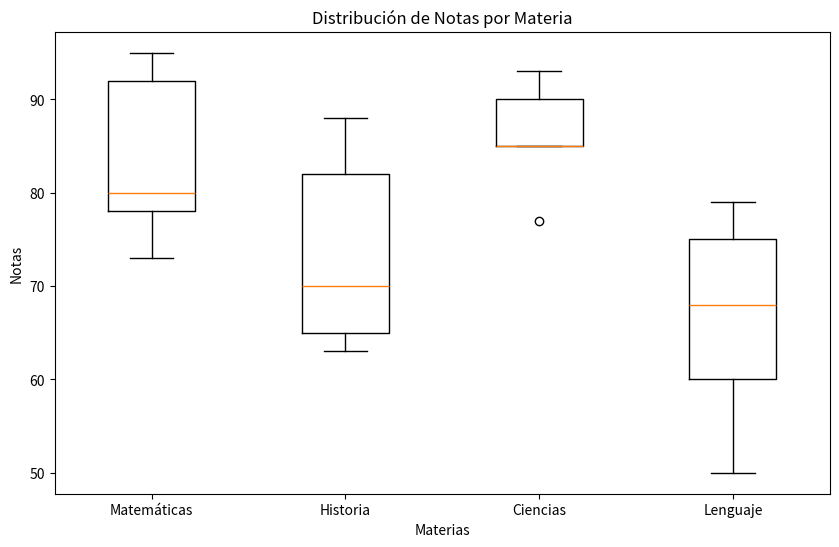
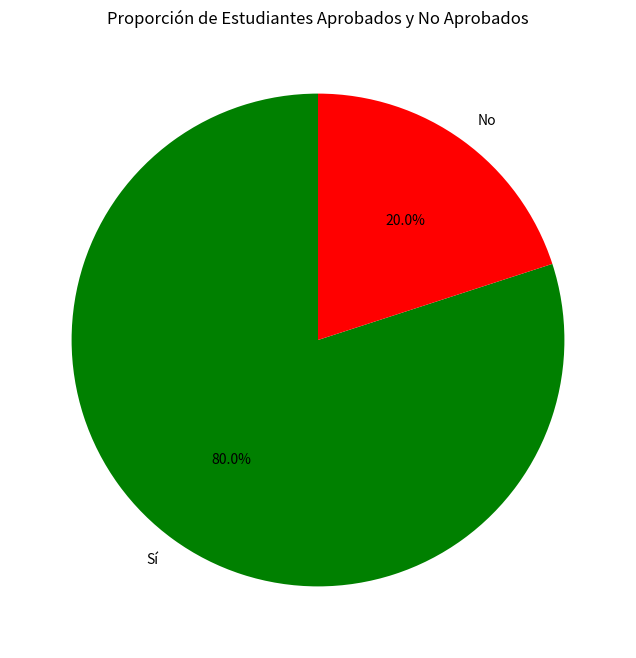

The matplotlib source for these figures, in order:
import pandas as pd
import matplotlib.pyplot as plt

# Dataset
data = {
    'id': [1, 2, 3, 4, 5, 6, 7, 8, 9, 10, 11, 12, 13, 14, 15, 16, 17, 18, 19, 20],
    'materia': ['Matemáticas', 'Historia', 'Ciencias', 'Lenguaje', 'Matemáticas', 'Historia', 'Ciencias', 'Lenguaje', 'Matemáticas', 'Historia', 'Ciencias', 'Lenguaje', 'Matemáticas', 'Historia', 'Ciencias', 'Lenguaje', 'Matemáticas', 'Historia', 'Ciencias', 'Lenguaje'],
    'nota': [80, 65, 90, 75, 95, 70, 85, 60, 78, 82, 93, 68, 73, 88, 77, 50, 92, 63, 85, 79],
    'aprobado': ['Sí', 'No', 'Sí', 'Sí', 'Sí', 'Sí', 'Sí', 'No', 'Sí', 'Sí', 'Sí', 'Sí', 'Sí', 'Sí', 'Sí', 'No', 'Sí', 'No', 'Sí', 'Sí']
}

df = pd.DataFrame(data)
# Boxplot de distribución de notas por materia
plt.figure(figsize=(10, 6))
plt.boxplot([df[df['materia'] == materia]['nota'] for materia in df['materia'].unique()],
            labels=df['materia'].unique())
plt.title('Distribución de Notas por Materia')
plt.xlabel('Materias')
plt.ylabel('Notas')
plt.show()


# Pie chart de distribución de aprobados
aprobados_counts = df['aprobado'].value_counts()
labels = aprobados_counts.index
colors = ['green', 'red']

plt.figure(figsize=(8, 8))
plt.pie(aprobados_counts, labels=labels, autopct='%1.1f%%', colors=colors, startangle=90)
plt.title('Proporción de Estudiantes Aprobados y No Aprobados')
plt.show()
